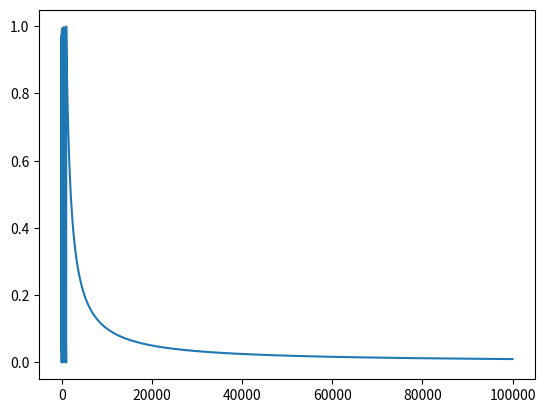

This figure's Python source:
from matplotlib import pyplot as plt
import numpy as np

class Problem():
    def __init__(self, url):
        self.url = url

    def ana_solve(self):
        solution = 0
        z = 2021
        print('analytical solution = ', solution)

    def sim_solve(self):
        solution = []
        n = 10**5
        z = 2021
        diffs = []
        for i in range(n):
            sqi = i**2
            s = (z+sqi)
            ss = s**0.5
            d = ss - int(ss)
            if d == 0:
                solution.append((i,ss))
            diffs.append(d)
        print('simulation solution = ', solution)
        x = np.arange(0,n)
        y = np.array(diffs)
        plt.plot(x,y)
        plt.show()
    def prg_solve(self):
        solution = 0
        print('programmatic solution = ', solution)

if __name__ == '__main__':
    url = 'https://brilliant.org/daily-problems/2021-diff-square/'
    # define problem inputs
    p = Problem(url)
    p.ana_solve()
    p.sim_solve()
    p.prg_solve()


